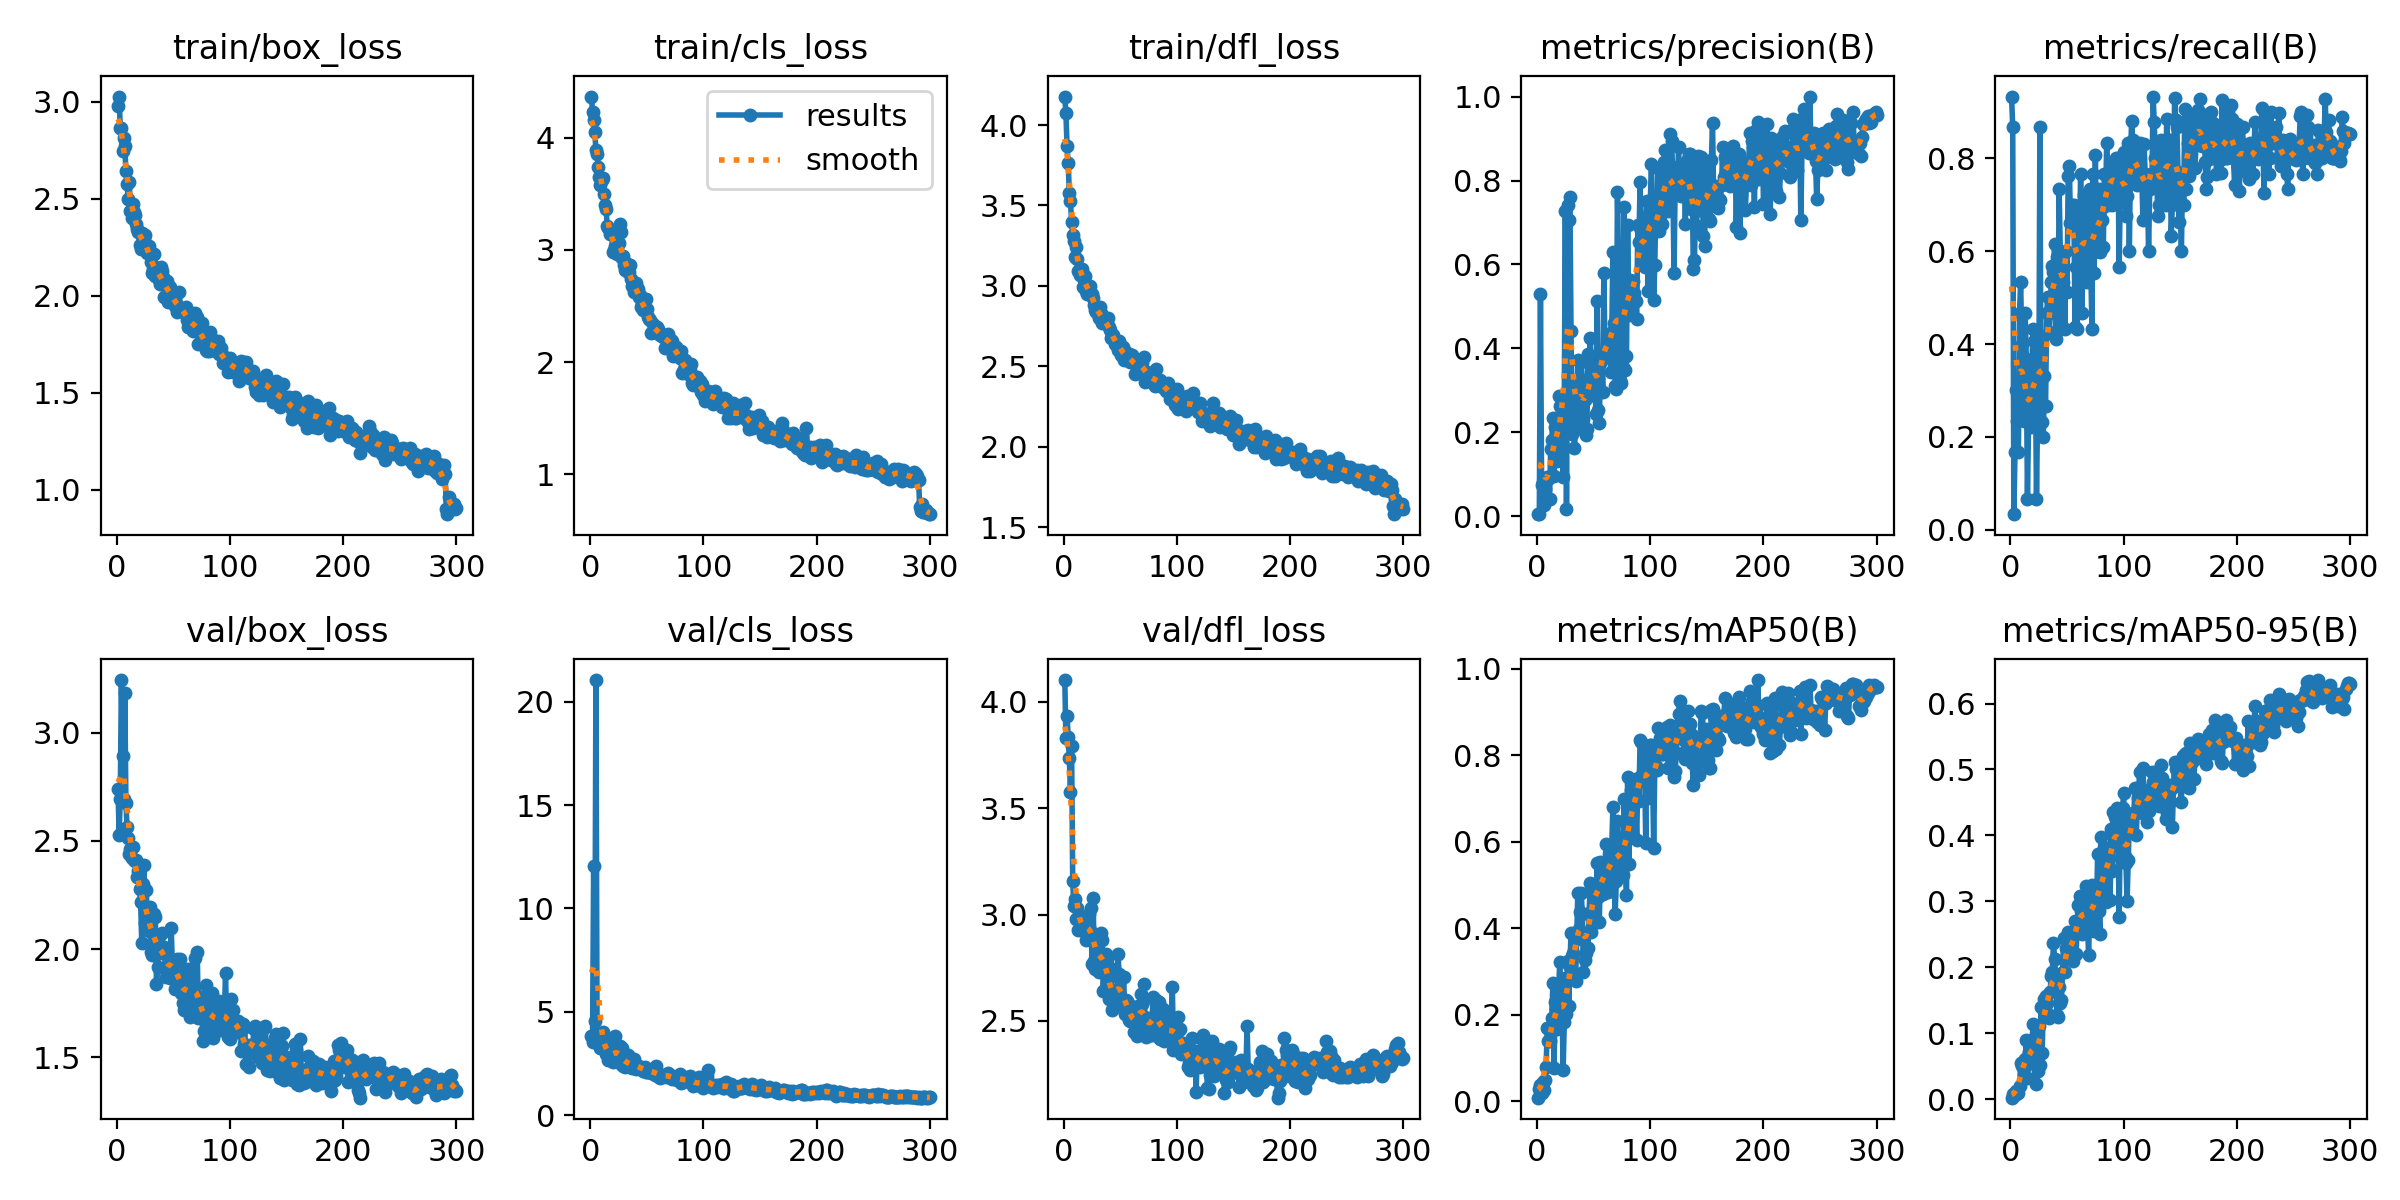

Data behind this chart, as committed beside it:
epoch, train/box_loss, train/cls_loss, train/dfl_loss, metrics/precision(B), metrics/recall(B), metrics/mAP50(B), metrics/mAP50-95(B), val/box_loss, val/cls_loss, val/dfl_loss, lr/pg0, lr/pg1, lr/pg2
1, 2.981, 4.367, 4.177, 0.00521, 0.9333, 0.00805, 0.0026, 2.739, 3.815, 4.103, 0.0004705, 0.0004705, 0.0004705
2, 3.027, 4.23, 4.074, 0.00555, 0.8667, 0.02705, 0.00837, 2.529, 3.546, 3.828, 0.0009437, 0.0009437, 0.0009437
3, 2.863, 4.154, 3.867, 0.5291, 0.03333, 0.03655, 0.0086, 2.696, 12.04, 3.934, 0.001414, 0.001414, 0.001414
4, 2.866, 4.052, 3.763, 0.07496, 0.1667, 0.01942, 0.00648, 3.244, 4.542, 3.837, 0.001415, 0.001415, 0.001415
5, 2.746, 3.89, 3.579, 0.08275, 0.3, 0.04541, 0.01233, 2.893, 21.05, 3.734, 0.001415, 0.001415, 0.001415
6, 2.811, 3.857, 3.525, 0.02663, 0.2333, 0.02658, 0.01, 2.694, 3.936, 3.577, 0.00141, 0.00141, 0.00141
7, 2.772, 3.737, 3.4, 0.06506, 0.1667, 0.04863, 0.00906, 3.186, 3.853, 3.795, 0.001405, 0.001405, 0.001405
8, 2.642, 3.645, 3.314, 0.04603, 0.4667, 0.08005, 0.01965, 2.675, 3.691, 3.158, 0.001401, 0.001401, 0.001401
9, 2.576, 3.579, 3.279, 0.09318, 0.5333, 0.1684, 0.05445, 2.563, 3.248, 3.04, 0.001396, 0.001396, 0.001396
10, 2.498, 3.623, 3.178, 0.08841, 0.4, 0.1386, 0.0508, 2.514, 3.278, 3.074, 0.001391, 0.001391, 0.001391
11, 2.589, 3.637, 3.239, 0.04129, 0.2667, 0.1391, 0.0569, 2.439, 4.047, 2.978, 0.001387, 0.001387, 0.001387
12, 2.436, 3.495, 3.17, 0.1603, 0.2333, 0.1648, 0.04763, 2.465, 3.554, 3.03, 0.001382, 0.001382, 0.001382
13, 2.402, 3.4, 3.095, 0.1813, 0.4667, 0.1928, 0.06137, 2.419, 3.239, 2.926, 0.001377, 0.001377, 0.001377
14, 2.476, 3.366, 3.07, 0.2354, 0.3667, 0.2732, 0.09003, 2.474, 2.967, 2.965, 0.001372, 0.001372, 0.001372
15, 2.43, 3.21, 3.097, 0.09602, 0.06667, 0.07767, 0.03209, 2.413, 3.374, 2.986, 0.001368, 0.001368, 0.001368
16, 2.415, 3.194, 3.103, 0.212, 0.2333, 0.2292, 0.07215, 2.406, 2.684, 2.928, 0.001363, 0.001363, 0.001363
17, 2.372, 3.142, 2.995, 0.1797, 0.2333, 0.2151, 0.05842, 2.41, 3.065, 2.942, 0.001358, 0.001358, 0.001358
18, 2.346, 3.149, 3.037, 0.1323, 0.2204, 0.1672, 0.05555, 2.331, 2.869, 2.933, 0.001354, 0.001354, 0.001354
19, 2.329, 3.153, 3.059, 0.2872, 0.3636, 0.2458, 0.08497, 2.361, 2.831, 2.987, 0.001349, 0.001349, 0.001349
20, 2.264, 2.979, 2.967, 0.2623, 0.4333, 0.3214, 0.1139, 2.28, 2.574, 2.88, 0.001344, 0.001344, 0.001344
21, 2.242, 3.001, 2.948, 0.2135, 0.4063, 0.222, 0.09117, 2.216, 2.638, 2.904, 0.001339, 0.001339, 0.001339
22, 2.322, 3.037, 2.988, 0.1744, 0.3508, 0.2404, 0.0951, 2.03, 3.816, 3.001, 0.001335, 0.001335, 0.001335
23, 2.293, 3.04, 2.997, 0.09348, 0.06667, 0.07145, 0.02286, 2.299, 3.25, 2.928, 0.00133, 0.00133, 0.00133
24, 2.295, 2.966, 2.948, 0.2617, 0.2642, 0.1825, 0.04242, 2.388, 3.053, 3.032, 0.001325, 0.001325, 0.001325
25, 2.315, 3.059, 2.947, 0.7283, 0.2333, 0.2839, 0.1115, 2.121, 2.76, 2.769, 0.001321, 0.001321, 0.001321
26, 2.253, 3.228, 2.925, 0.01676, 0.8667, 0.2005, 0.05272, 2.274, 3.333, 3.079, 0.001316, 0.001316, 0.001316
27, 2.223, 3.158, 2.882, 0.7423, 0.2667, 0.3253, 0.1404, 2.115, 2.49, 2.783, 0.001311, 0.001311, 0.001311
28, 2.256, 2.932, 2.851, 0.7055, 0.2325, 0.2198, 0.07015, 2.083, 3.231, 2.744, 0.001306, 0.001306, 0.001306
29, 2.215, 2.949, 2.839, 0.7617, 0.2, 0.3104, 0.1422, 2.195, 2.388, 2.853, 0.001302, 0.001302, 0.001302
30, 2.174, 2.867, 2.853, 0.4406, 0.3321, 0.3891, 0.1517, 1.986, 2.511, 2.787, 0.001297, 0.001297, 0.001297
31, 2.118, 2.819, 2.801, 0.1957, 0.2667, 0.3361, 0.1562, 1.974, 2.324, 2.731, 0.001292, 0.001292, 0.001292
32, 2.141, 2.884, 2.866, 0.2206, 0.4667, 0.3417, 0.1467, 2.146, 2.49, 2.808, 0.001288, 0.001288, 0.001288
33, 2.217, 2.805, 2.829, 0.1625, 0.5022, 0.2865, 0.129, 2.161, 2.917, 2.912, 0.001283, 0.001283, 0.001283
34, 2.102, 2.799, 2.767, 0.2077, 0.4229, 0.2791, 0.1227, 2.148, 2.643, 2.88, 0.001278, 0.001278, 0.001278
35, 2.137, 2.868, 2.784, 0.247, 0.4667, 0.3755, 0.1622, 1.838, 2.347, 2.641, 0.001273, 0.001273, 0.001273
36, 2.127, 2.74, 2.803, 0.3713, 0.5333, 0.4826, 0.1871, 1.917, 2.347, 2.776, 0.001269, 0.001269, 0.001269
37, 2.08, 2.677, 2.767, 0.3118, 0.568, 0.3982, 0.1938, 2.06, 2.302, 2.816, 0.001264, 0.001264, 0.001264
38, 2.062, 2.681, 2.765, 0.2308, 0.5554, 0.4368, 0.2372, 1.981, 2.346, 2.785, 0.001259, 0.001259, 0.001259
39, 2.147, 2.629, 2.801, 0.3687, 0.6151, 0.4825, 0.2126, 2.005, 2.727, 2.699, 0.001254, 0.001254, 0.001254
40, 2.127, 2.705, 2.745, 0.3246, 0.4108, 0.4323, 0.1852, 2.072, 2.253, 2.604, 0.00125, 0.00125, 0.00125
41, 2.1, 2.658, 2.726, 0.2313, 0.5876, 0.2993, 0.1279, 1.985, 2.434, 2.749, 0.001245, 0.001245, 0.001245
42, 1.996, 2.651, 2.679, 0.2773, 0.4333, 0.3269, 0.1253, 2.009, 2.345, 2.646, 0.00124, 0.00124, 0.00124
43, 2.058, 2.576, 2.687, 0.1936, 0.7333, 0.3428, 0.1702, 1.873, 2.282, 2.55, 0.001236, 0.001236, 0.001236
44, 2.075, 2.602, 2.695, 0.208, 0.6, 0.3537, 0.1455, 1.895, 2.33, 2.562, 0.001231, 0.001231, 0.001231
45, 1.97, 2.492, 2.638, 0.3873, 0.4333, 0.3534, 0.1513, 1.903, 2.323, 2.605, 0.001226, 0.001226, 0.001226
46, 2.021, 2.522, 2.638, 0.2877, 0.5333, 0.4364, 0.1925, 1.888, 2.248, 2.603, 0.001221, 0.001221, 0.001221
47, 2.047, 2.461, 2.66, 0.4246, 0.5667, 0.5044, 0.2443, 1.865, 2.137, 2.645, 0.001217, 0.001217, 0.001217
48, 1.989, 2.466, 2.6, 0.3142, 0.4333, 0.3918, 0.1932, 2.097, 2.321, 2.816, 0.001212, 0.001212, 0.001212
49, 2.021, 2.565, 2.658, 0.3327, 0.6, 0.4869, 0.2291, 1.927, 2.075, 2.721, 0.001207, 0.001207, 0.001207
50, 2.01, 2.473, 2.631, 0.3642, 0.5124, 0.4967, 0.2443, 1.941, 2.108, 2.609, 0.001203, 0.001203, 0.001203
51, 1.949, 2.401, 2.571, 0.327, 0.7622, 0.493, 0.253, 1.816, 2.124, 2.581, 0.001198, 0.001198, 0.001198
52, 1.964, 2.381, 2.622, 0.2438, 0.7836, 0.4137, 0.2147, 1.844, 2.141, 2.581, 0.001193, 0.001193, 0.001193
53, 1.918, 2.374, 2.541, 0.5121, 0.6605, 0.5507, 0.2318, 1.956, 2.164, 2.705, 0.001189, 0.001189, 0.001189
54, 1.928, 2.255, 2.544, 0.2522, 0.7, 0.4726, 0.2238, 1.851, 2.024, 2.532, 0.001184, 0.001184, 0.001184
55, 2.02, 2.343, 2.591, 0.2231, 0.6939, 0.4139, 0.2093, 1.892, 2.129, 2.599, 0.001179, 0.001179, 0.001179
56, 1.927, 2.265, 2.568, 0.3647, 0.7, 0.5524, 0.2504, 1.954, 2.038, 2.593, 0.001174, 0.001174, 0.001174
57, 1.922, 2.293, 2.54, 0.3849, 0.4357, 0.5416, 0.2702, 1.798, 1.966, 2.582, 0.00117, 0.00117, 0.00117
58, 1.922, 2.295, 2.577, 0.2972, 0.5667, 0.4782, 0.2197, 1.75, 2.381, 2.504, 0.001165, 0.001165, 0.001165
59, 1.917, 2.309, 2.526, 0.5794, 0.4333, 0.493, 0.2701, 1.717, 2.021, 2.498, 0.00116, 0.00116, 0.00116
60, 1.917, 2.293, 2.571, 0.3887, 0.6925, 0.5508, 0.2944, 1.804, 1.908, 2.525, 0.001156, 0.001156, 0.001156
... 240 more rows
